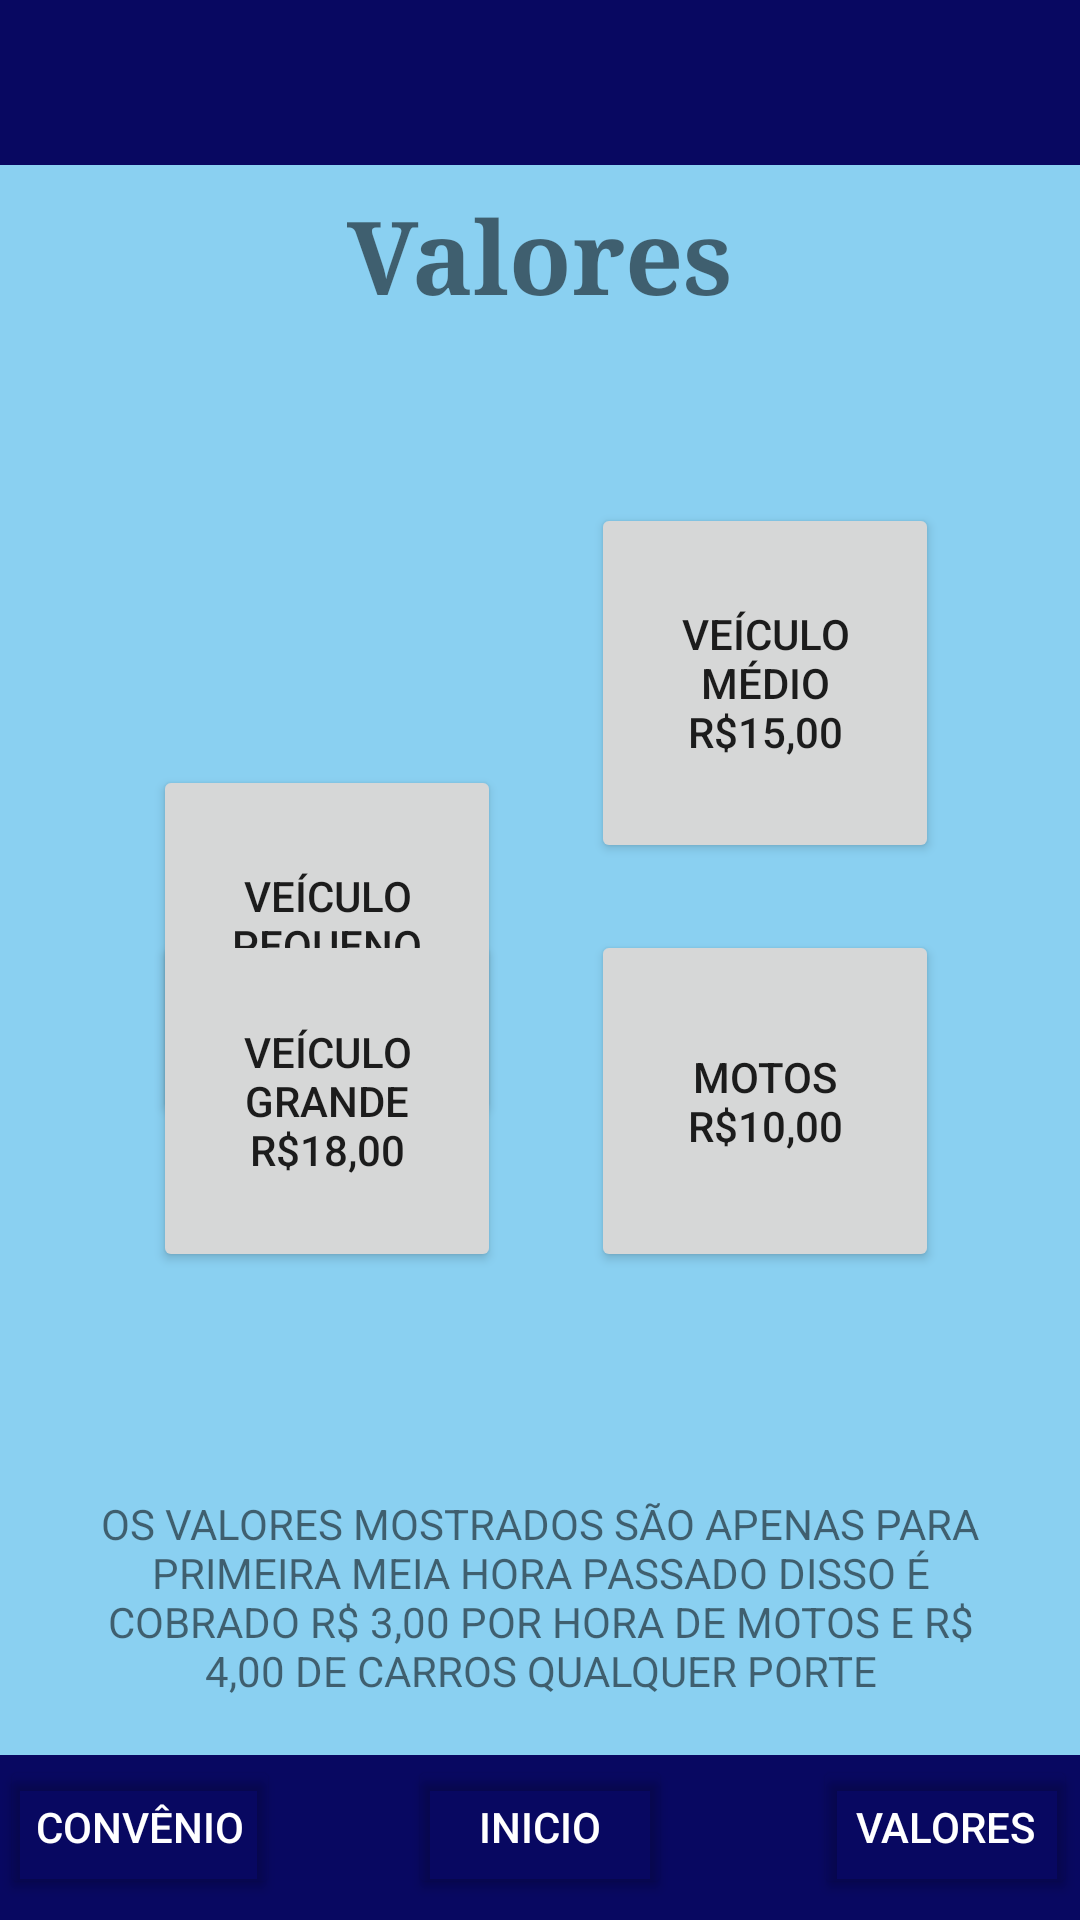

Android layout source for this screen:
<!-- AndroidManifest.xml: application theme Theme.EdMotors -->
<!-- res/layout/activity_valores.xml -->
<?xml version="1.0" encoding="utf-8"?>
<androidx.constraintlayout.widget.ConstraintLayout xmlns:android="http://schemas.android.com/apk/res/android"
    xmlns:app="http://schemas.android.com/apk/res-auto"
    xmlns:tools="http://schemas.android.com/tools"
    android:layout_width="match_parent"
    android:layout_height="match_parent"
    android:background="#8AD0F1"
    tools:context=".ValoresActivity">

    <TextView
        android:id="@+id/textView18"
        android:layout_width="0dp"
        android:layout_height="55dp"
        android:autoText="true"
        android:background="#080861"
        app:layout_constraintBottom_toBottomOf="parent"
        app:layout_constraintEnd_toEndOf="parent"
        app:layout_constraintStart_toStartOf="parent"
        tools:ignore="SpeakableTextPresentCheck" />

    <Button
        android:id="@+id/button5"
        android:layout_width="0dp"
        android:layout_height="120dp"
        android:layout_marginTop="255dp"
        android:onClick="abrirPagamento"
        android:text="Veículo PequenO R$13,00"
        app:layout_constraintBottom_toTopOf="@+id/button7"
        app:layout_constraintEnd_toEndOf="@+id/button7"
        app:layout_constraintHorizontal_bias="0.0"
        app:layout_constraintStart_toStartOf="@+id/button7"
        app:layout_constraintTop_toTopOf="@+id/textView16"
        app:layout_constraintVertical_bias="0.0" />

    <Button
        android:id="@+id/button6"
        android:layout_width="0dp"
        android:layout_height="120dp"
        android:layout_marginTop="145dp"
        android:onClick="abrirPagamento"
        android:text="VEÍCULO MÉDIO R$15,00"
        app:layout_constraintBottom_toTopOf="@+id/button8"
        app:layout_constraintEnd_toEndOf="@+id/button8"
        app:layout_constraintStart_toStartOf="@+id/button8"
        app:layout_constraintTop_toTopOf="parent" />

    <Button
        android:id="@+id/button7"
        android:layout_width="116dp"
        android:layout_height="114dp"
        android:layout_marginStart="51dp"
        android:layout_marginLeft="51dp"
        android:layout_marginBottom="216dp"
        android:onClick="abrirPagamento"
        android:text="VEÍCULO GRANDE R$18,00"
        app:layout_constraintBottom_toBottomOf="parent"
        app:layout_constraintStart_toStartOf="parent" />

    <Button
        android:id="@+id/button8"
        android:layout_width="116dp"
        android:layout_height="0dp"
        android:layout_marginEnd="47dp"
        android:layout_marginRight="47dp"
        android:onClick="abrirPagamento"
        android:text="MOTOS          R$10,00"
        app:layout_constraintBottom_toBottomOf="@+id/button7"
        app:layout_constraintEnd_toEndOf="parent"
        app:layout_constraintTop_toTopOf="@+id/button7" />

    <TextView
        android:id="@+id/textView15"
        android:layout_width="0dp"
        android:layout_height="69dp"
        android:layout_marginStart="22dp"
        android:layout_marginLeft="22dp"
        android:layout_marginTop="74dp"
        android:layout_marginEnd="22dp"
        android:layout_marginRight="22dp"
        android:layout_marginBottom="73dp"
        android:autoText="true"
        android:gravity="center"
        android:text="OS VALORES MOSTRADOS SÃO APENAS PARA PRIMEIRA MEIA HORA PASSADO DISSO É COBRADO R$ 3,00 POR HORA DE MOTOS E R$ 4,00 DE CARROS QUALQUER PORTE"
        app:layout_constraintBottom_toBottomOf="parent"
        app:layout_constraintEnd_toEndOf="parent"
        app:layout_constraintStart_toStartOf="parent"
        app:layout_constraintTop_toBottomOf="@+id/button8" />

    <TextView
        android:id="@+id/textView16"
        android:layout_width="0dp"
        android:layout_height="55dp"
        android:layout_marginBottom="60dp"
        android:autoText="true"
        android:background="#080861"
        app:layout_constraintBottom_toTopOf="@+id/textView19"
        app:layout_constraintEnd_toEndOf="parent"
        app:layout_constraintHorizontal_bias="0.0"
        app:layout_constraintStart_toStartOf="parent"
        app:layout_constraintTop_toTopOf="parent"
        app:layout_constraintVertical_bias="0.0"
        tools:ignore="SpeakableTextPresentCheck" />

    <Button
        android:id="@+id/button10"
        android:layout_width="wrap_content"
        android:layout_height="wrap_content"
        android:onClick="abrirConvenio"
        android:text="@string/txtConvenio"
        android:textColor="@color/white"
        app:backgroundTint="@android:color/transparent"
        app:layout_constraintStart_toStartOf="@+id/textView18"
        app:layout_constraintTop_toTopOf="@+id/textView18" />

    <Button
        android:id="@+id/button11"
        android:layout_width="wrap_content"
        android:layout_height="wrap_content"
        android:onClick="abrirInicio"
        android:text="@string/txtInicio"
        android:textColor="@color/white"
        app:backgroundTint="@android:color/transparent"
        app:layout_constraintEnd_toEndOf="parent"
        app:layout_constraintStart_toStartOf="parent"
        app:layout_constraintTop_toTopOf="@+id/textView18" />

    <Button
        android:id="@+id/button12"
        android:layout_width="wrap_content"
        android:layout_height="wrap_content"
        android:layout_marginEnd="1dp"
        android:layout_marginRight="1dp"
        android:layout_marginBottom="7dp"
        android:onClick="abrirValores"
        android:text="@string/txtValores"
        android:textColor="@color/white"
        app:backgroundTint="@android:color/transparent"
        app:layout_constraintBottom_toBottomOf="parent"
        app:layout_constraintEnd_toEndOf="@+id/textView18" />

    <TextView
        android:id="@+id/textView19"
        android:layout_width="wrap_content"
        android:layout_height="wrap_content"
        android:layout_marginBottom="470dp"
        android:fontFamily="serif"
        android:text="@string/txtValores"
        android:textSize="34sp"
        android:textStyle="bold"
        app:layout_constraintBottom_toBottomOf="parent"
        app:layout_constraintEnd_toEndOf="parent"
        app:layout_constraintStart_toStartOf="parent"
        app:layout_constraintTop_toTopOf="parent" />

</androidx.constraintlayout.widget.ConstraintLayout>
<!-- resources referenced by this layout -->
<resources>
  <string name="txtConvenio">Convênio</string>
  <string name="txtInicio">Inicio</string>
  <string name="txtValores">Valores</string>
  <style name="Theme.EdMotors" parent="Theme.MaterialComponents.DayNight.DarkActionBar">
          
          <item name="colorPrimary">@color/purple_500</item>
          <item name="colorPrimaryVariant">@color/purple_700</item>
          <item name="colorOnPrimary">@color/white</item>
          
          <item name="colorSecondary">@color/teal_200</item>
          <item name="colorSecondaryVariant">@color/teal_700</item>
          <item name="colorOnSecondary">@color/black</item>
          
          <item name="android:statusBarColor" tools:targetApi="l">?attr/colorPrimaryVariant</item>
          
      </style>
  <!-- not gathered from this repository: default colours our renderer supplied (Android Studio template values) -->
  <color name="purple_500">#FF6200EE</color>
  <color name="purple_700">#FF3700B3</color>
  <color name="teal_200">#FF03DAC5</color>
  <color name="teal_700">#FF018786</color>
  <color name="black">#FF000000</color>
  <color name="white">#FFFFFFFF</color>
</resources>
